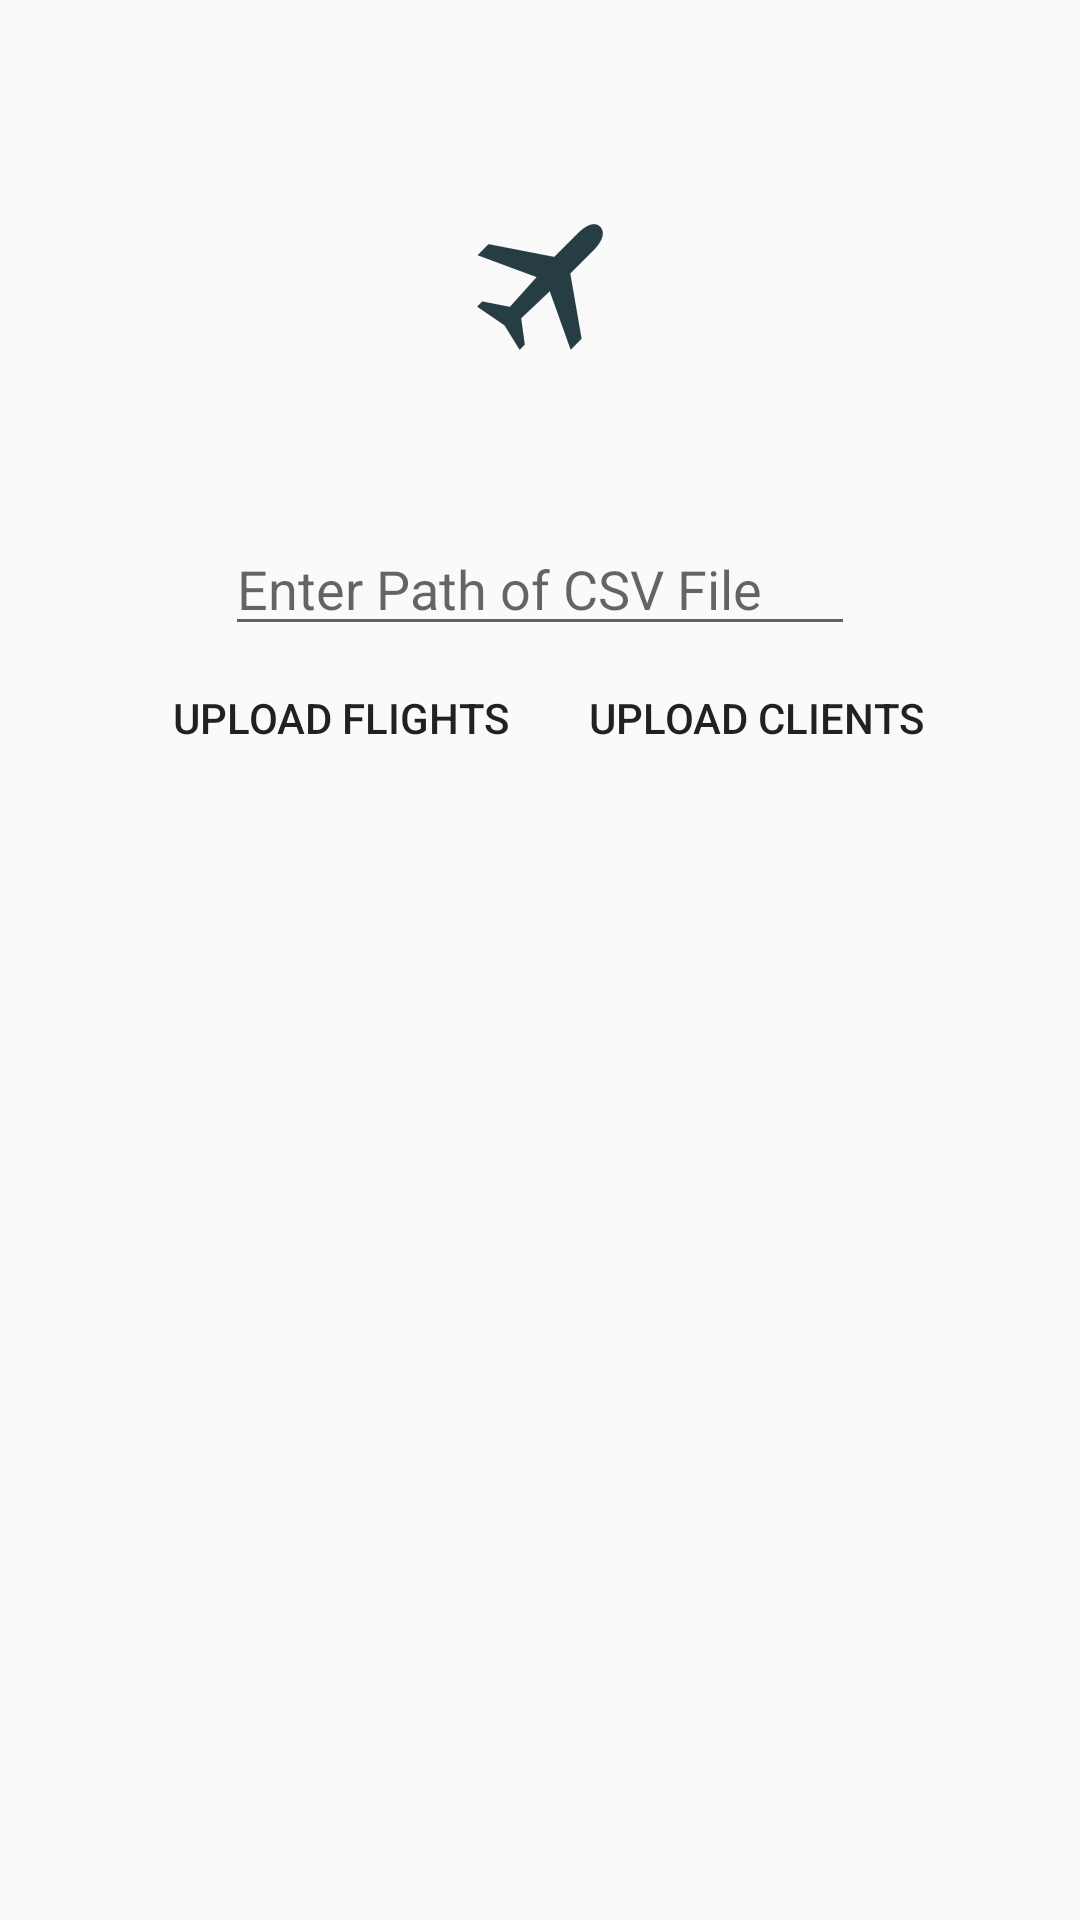

This screen was rendered from an Android layout file. Write that file and the resources it references.
<!-- AndroidManifest.xml: application theme Theme.AppCompat.Light.DarkActionBar -->
<!-- res/layout/activity_csv_uploader.xml -->
<RelativeLayout xmlns:android="http://schemas.android.com/apk/res/android"
    xmlns:tools="http://schemas.android.com/tools"
    android:layout_width="match_parent"
    android:layout_height="match_parent"
    android:paddingBottom="@dimen/activity_vertical_margin"
    android:paddingLeft="@dimen/activity_horizontal_margin"
    android:paddingRight="@dimen/activity_horizontal_margin"
    android:paddingTop="@dimen/activity_vertical_margin"
    tools:context="com.group_0471.flybook.CSVUploadActivity" >

    <EditText
        android:id="@+id/csvPath"
        android:layout_width="wrap_content"
        android:layout_height="wrap_content"
        android:layout_alignParentTop="true"
        android:layout_centerHorizontal="true"
        android:layout_marginTop="174dp"
        android:ems="10"
        android:scrollHorizontally="true"
        android:maxLines="1"
        android:hint="@string/csvHint" />

    <ImageView
        android:id="@+id/imageView1"
        android:layout_width="wrap_content"
        android:layout_height="match_parent"
        android:layout_alignBottom="@+id/csvPath"
        android:layout_centerHorizontal="true"
        android:layout_marginBottom="24dp"
        android:src="@drawable/ic_launcher" />

    <Button
        android:id="@+id/up_flight_button"
        style="?android:attr/borderlessButtonStyle"
        android:layout_width="wrap_content"
        android:layout_height="wrap_content"
        android:layout_alignRight="@+id/imageView1"
        android:layout_below="@+id/csvPath"
        android:layout_marginRight="22dp"
        android:onClick="uploadFlightsCSV"
        android:text="@string/up_flight" />

    <Button
        android:id="@+id/up_client_button"
        style="?android:attr/borderlessButtonStyle"
        android:layout_width="wrap_content"
        android:layout_height="wrap_content"
        android:layout_alignBaseline="@+id/up_flight_button"
        android:layout_alignBottom="@+id/up_flight_button"
        android:layout_alignLeft="@+id/imageView1"
        android:layout_marginLeft="28dp"
        android:onClick="uploadClientsCSV"
        android:text="@string/up_client" />

</RelativeLayout>
<!-- resources referenced by this layout -->
<resources>
  <!-- drawable ic_launcher: png bitmap (drawable-hdpi, 1541 bytes) -->
  <string name="csvHint">Enter Path of CSV File</string>
  <string name="up_client">Upload Clients</string>
  <string name="up_flight">Upload Flights</string>
</resources>
